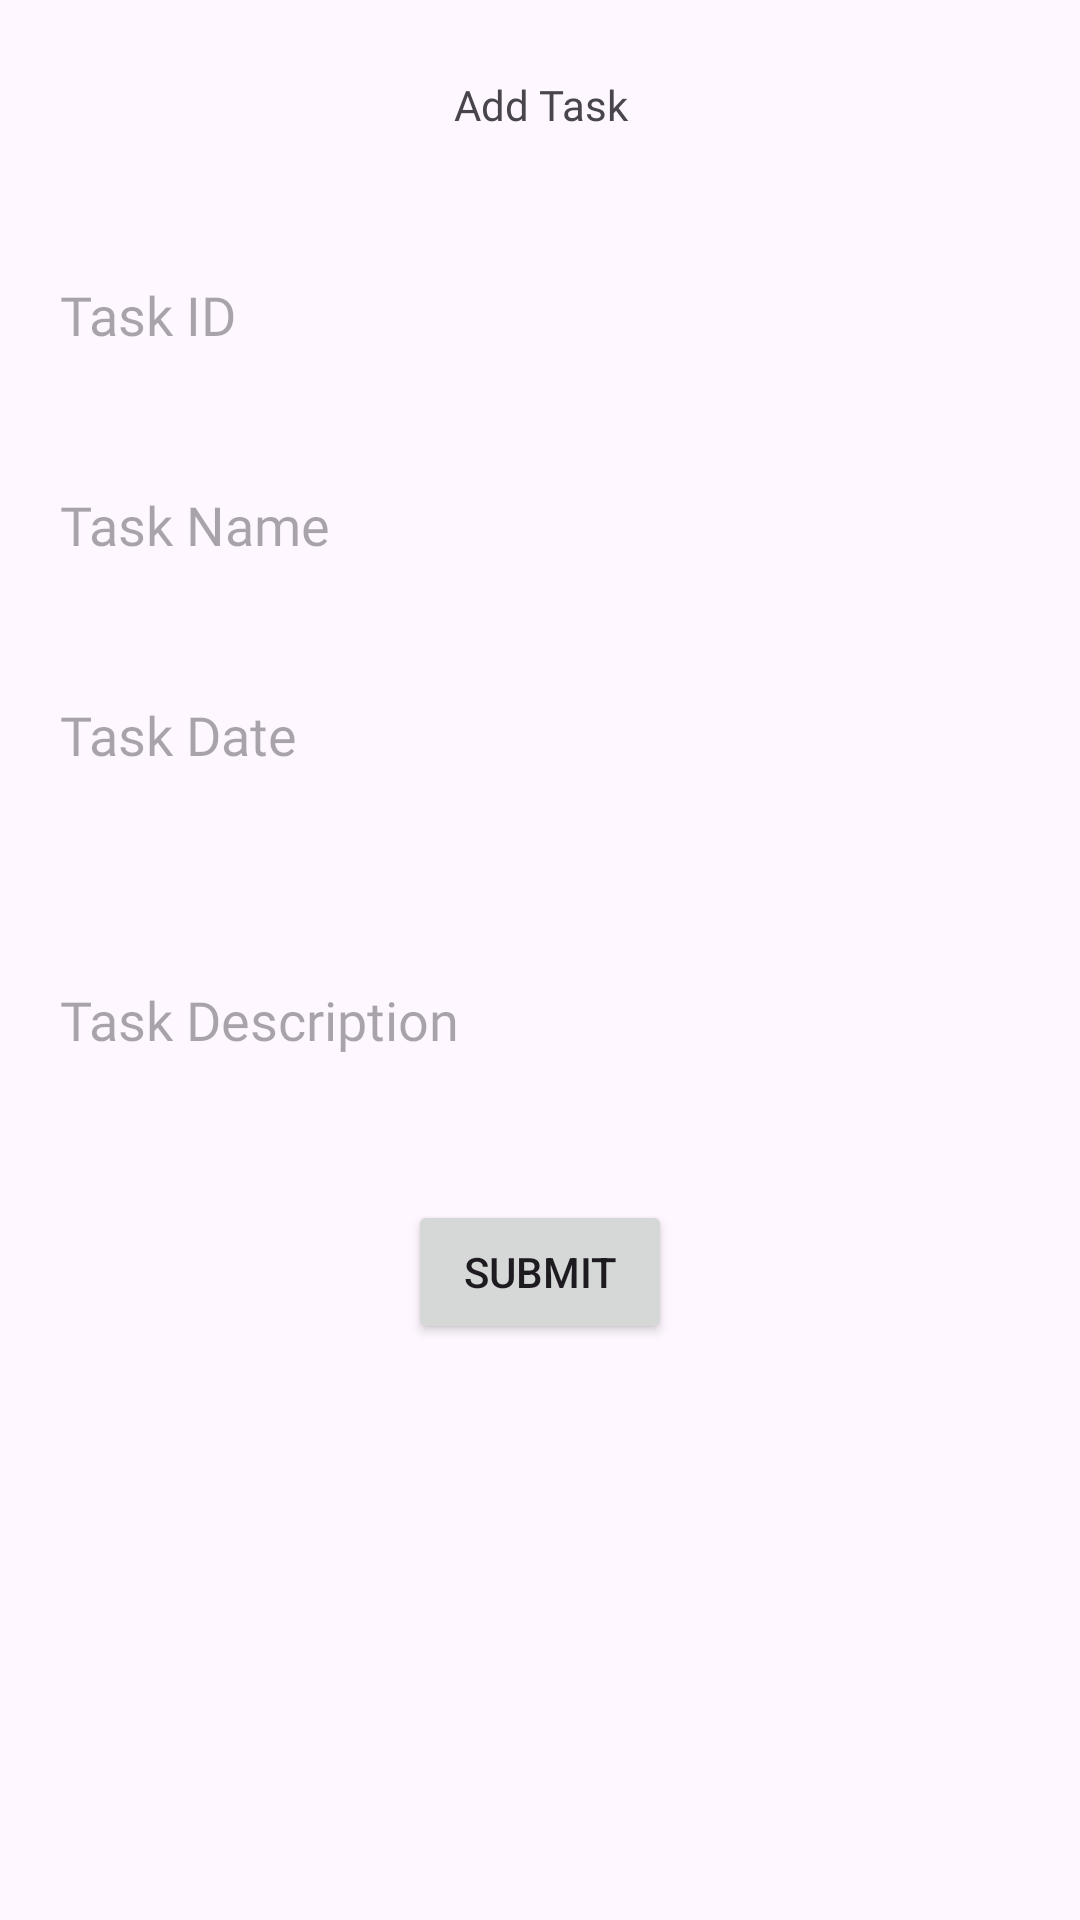

Produce the Android XML layout that renders to this screen, including the resource entries it uses.
<!-- AndroidManifest.xml: application theme Theme.SamplePoject -->
<!-- res/layout/addtask.xml -->
<?xml version="1.0" encoding="utf-8"?>
<RelativeLayout xmlns:android="http://schemas.android.com/apk/res/android"
    android:layout_width="match_parent"
    android:layout_height="match_parent">


    <TextView
        android:layout_width="match_parent"
        android:layout_height="50dp"
        android:id="@+id/addtask"
        android:layout_margin="10dp"
        android:gravity="center"
        android:fontFamily="@font/montserrat_bold"

        android:text="Add Task" />


    <EditText
        android:id="@+id/taskIdEditText"
        android:layout_width="match_parent"
        android:layout_height="50dp"
        android:layout_margin="10dp"
        android:paddingStart="10dp"
        android:layout_below="@+id/addtask"
        android:fontFamily="@font/montserrat_regular"
        android:background="@drawable/boxbackground"

        android:hint="Task ID" />

    <EditText
        android:id="@+id/taskNameEditText"
        android:layout_width="match_parent"
        android:layout_height="50dp"
        android:layout_margin="10dp"
        android:paddingStart="10dp"

        android:fontFamily="@font/montserrat_regular"
        android:background="@drawable/boxbackground"
        android:layout_below="@+id/taskIdEditText"
        android:hint="Task Name" />

    <EditText
        android:id="@+id/taskDateEditText"
        android:layout_width="match_parent"
        android:layout_height="50dp"
        android:layout_margin="10dp"
        android:paddingStart="10dp"

        android:fontFamily="@font/montserrat_regular"
        android:background="@drawable/boxbackground"
        android:layout_below="@+id/taskNameEditText"
        android:hint="Task Date" />

    <EditText
        android:id="@+id/taskDescriptionEditText"
        android:layout_width="match_parent"
        android:layout_height="100dp"
        android:layout_margin="10dp"
        android:paddingStart="10dp"

        android:fontFamily="@font/montserrat_regular"
        android:background="@drawable/boxbackground"
        android:layout_below="@+id/taskDateEditText"
        android:hint="Task Description" />

    <Button
        android:id="@+id/submitButton"
        android:layout_width="wrap_content"
        android:layout_height="wrap_content"
        android:gravity="center"
        android:text="Submit"
        android:layout_centerHorizontal="true"
        android:layout_below="@+id/taskDescriptionEditText" />

</RelativeLayout>
<!-- resources referenced by this layout -->
<resources>
  <style name="Theme.SamplePoject" parent="Base.Theme.SamplePoject" />
  <style name="Base.Theme.SamplePoject" parent="Theme.Material3.DayNight.NoActionBar">
          
          
          <item name="colorPrimary">@color/appColor</item>
          <item name="colorPrimaryVariant">@color/appColor</item>
          <item name="colorOnPrimary">@color/white</item>
          
          <item name="colorSecondary">@color/appColor</item>
          <item name="colorSecondaryVariant">@color/appColor</item>
          <item name="colorOnSecondary">@color/black</item>
          
          <item name="android:statusBarColor">?attr/colorPrimaryVariant</item>
          <item name="windowActionBar">true</item>
          <item name="windowNoTitle">true</item>
          <item name="android:windowActionBarOverlay">true</item>
      </style>
  <color name="appColor">#1C38D3</color>
  <color name="white">#FFFFFFFF</color>
  <color name="black">#FF000000</color>
</resources>
